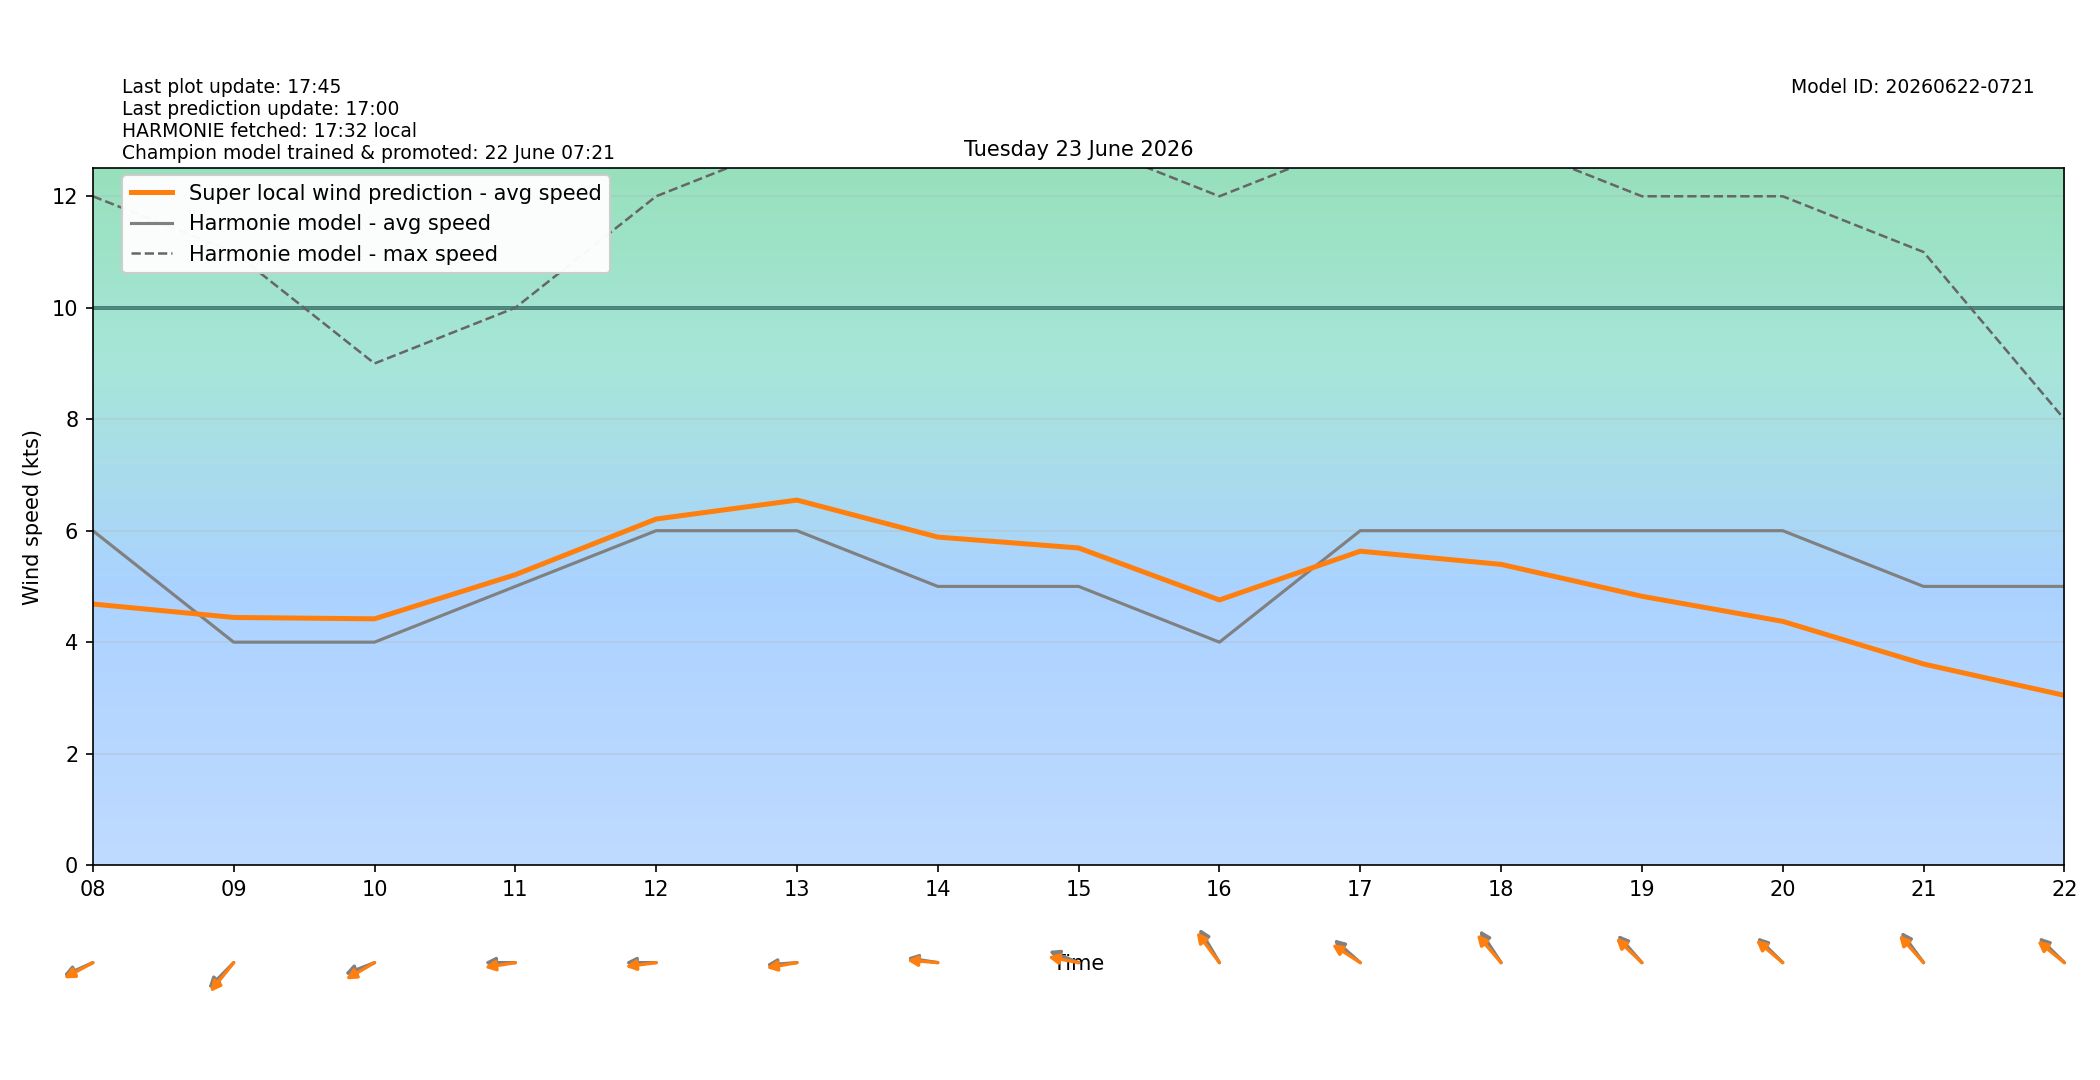

Values plotted in this chart, from the file beside it:
target_time_utc, target_time_local, hour_utc, hour_local, forecast_wind_speed, forecast_wind_min, forecast_wind_max, lstm_pred_wind_speed, delta_speed_lstm_minus_forecast, forecast_wind_dir_deg, lstm_pred_wind_dir_deg, delta_dir_lstm_minus_forecast
2026-06-22T22:00:00Z, 2026-06-23T00:00:00+0200, 22, 00, 9.0, 9.0, 17.0, 5.85, -3.15, 64.0, 69.8, 5.797
2026-06-22T23:00:00Z, 2026-06-23T01:00:00+0200, 23, 01, 9.0, 9.0, 17.0, 5.619, -3.381, 70.0, 72.31, 2.309
2026-06-23T00:00:00Z, 2026-06-23T02:00:00+0200, 00, 02, 8.0, 8.0, 17.0, 5.296, -2.704, 65.0, 67.33, 2.328
2026-06-23T01:00:00Z, 2026-06-23T03:00:00+0200, 01, 03, 8.0, 8.0, 15.0, 4.818, -3.182, 72.0, 74.42, 2.416
2026-06-23T02:00:00Z, 2026-06-23T04:00:00+0200, 02, 04, 6.0, 6.0, 14.0, 3.888, -2.112, 70.0, 71.6, 1.603
2026-06-23T03:00:00Z, 2026-06-23T05:00:00+0200, 03, 05, 6.0, 6.0, 11.0, 3.465, -2.535, 78.0, 75.9, -2.103
2026-06-23T04:00:00Z, 2026-06-23T06:00:00+0200, 04, 06, 7.0, 7.0, 19.0, 4.78, -2.22, 75.0, 71.79, -3.213
2026-06-23T05:00:00Z, 2026-06-23T07:00:00+0200, 05, 07, 6.0, 6.0, 13.0, 4.009, -1.991, 91.0, 88.93, -2.068
2026-06-23T06:00:00Z, 2026-06-23T08:00:00+0200, 06, 08, 6.0, 6.0, 12.0, 4.684, -1.316, 73.0, 69.62, -3.379
2026-06-23T07:00:00Z, 2026-06-23T09:00:00+0200, 07, 09, 4.0, 4.0, 11.0, 4.443, 0.4432, 55.0, 49.47, -5.526
2026-06-23T08:00:00Z, 2026-06-23T10:00:00+0200, 08, 10, 4.0, 4.0, 9.0, 4.419, 0.4187, 75.0, 68.24, -6.763
2026-06-23T09:00:00Z, 2026-06-23T11:00:00+0200, 09, 11, 5.0, 5.0, 10.0, 5.21, 0.2103, 90.0, 83.78, -6.223
2026-06-23T10:00:00Z, 2026-06-23T12:00:00+0200, 10, 12, 6.0, 6.0, 12.0, 6.209, 0.2094, 90.0, 84.81, -5.186
2026-06-23T11:00:00Z, 2026-06-23T13:00:00+0200, 11, 13, 6.0, 6.0, 13.0, 6.549, 0.5487, 87.0, 83.19, -3.805
2026-06-23T12:00:00Z, 2026-06-23T14:00:00+0200, 12, 14, 5.0, 5.0, 13.0, 5.885, 0.8855, 96.0, 93.12, -2.876
2026-06-23T13:00:00Z, 2026-06-23T15:00:00+0200, 13, 15, 5.0, 5.0, 13.0, 5.69, 0.69, 105.0, 97.41, -7.589
2026-06-23T14:00:00Z, 2026-06-23T16:00:00+0200, 14, 16, 4.0, 4.0, 12.0, 4.757, 0.7575, 139.0, 132.5, -6.492
2026-06-23T15:00:00Z, 2026-06-23T17:00:00+0200, 15, 17, 6.0, 6.0, 13.0, 5.632, -0.3679, 121.0, 113.9, -7.117
2026-06-23T16:00:00Z, 2026-06-23T18:00:00+0200, 16, 18, 6.0, 6.0, 13.0, 5.395, -0.6045, 136.0, 128.6, -7.426
2026-06-23T17:00:00Z, 2026-06-23T19:00:00+0200, 17, 19, 6.0, 6.0, 12.0, 4.823, -1.177, 128.0, 123.1, -4.918
2026-06-23T18:00:00Z, 2026-06-23T20:00:00+0200, 18, 20, 6.0, 6.0, 12.0, 4.373, -1.627, 124.0, 120.1, -3.897
2026-06-23T19:00:00Z, 2026-06-23T21:00:00+0200, 19, 21, 5.0, 5.0, 11.0, 3.608, -1.392, 133.0, 127.5, -5.494
2026-06-23T20:00:00Z, 2026-06-23T22:00:00+0200, 20, 22, 5.0, 5.0, 8.0, 3.045, -1.955, 124.0, 119, -5.035
2026-06-23T21:00:00Z, 2026-06-23T23:00:00+0200, 21, 23, 5.0, 5.0, 7.0, 2.68, -2.32, 113.0, 109.3, -3.747
